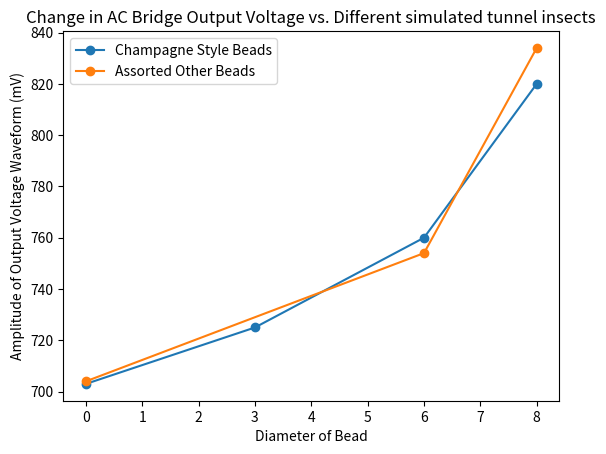

This chart was generated by the following Python code:
import matplotlib.pyplot as plt

x1=[8,6,3,0]

y1=[820,760,725, 703]

x2=[8,6,0]
y2=[834, 754,704]

y3=[436-265, 540-340, 649-417]

plt.plot(x1,y1, label="Champagne Style Beads", marker= 'o')
plt.plot(x2,y2, label="Assorted Other Beads", marker= 'o')


plt.ylabel("Amplitude of Output Voltage Waveform (mV)")
plt.xlabel("Diameter of Bead")
plt.legend()
plt.title("Change in AC Bridge Output Voltage vs. Different simulated tunnel insects")

plt.show()
